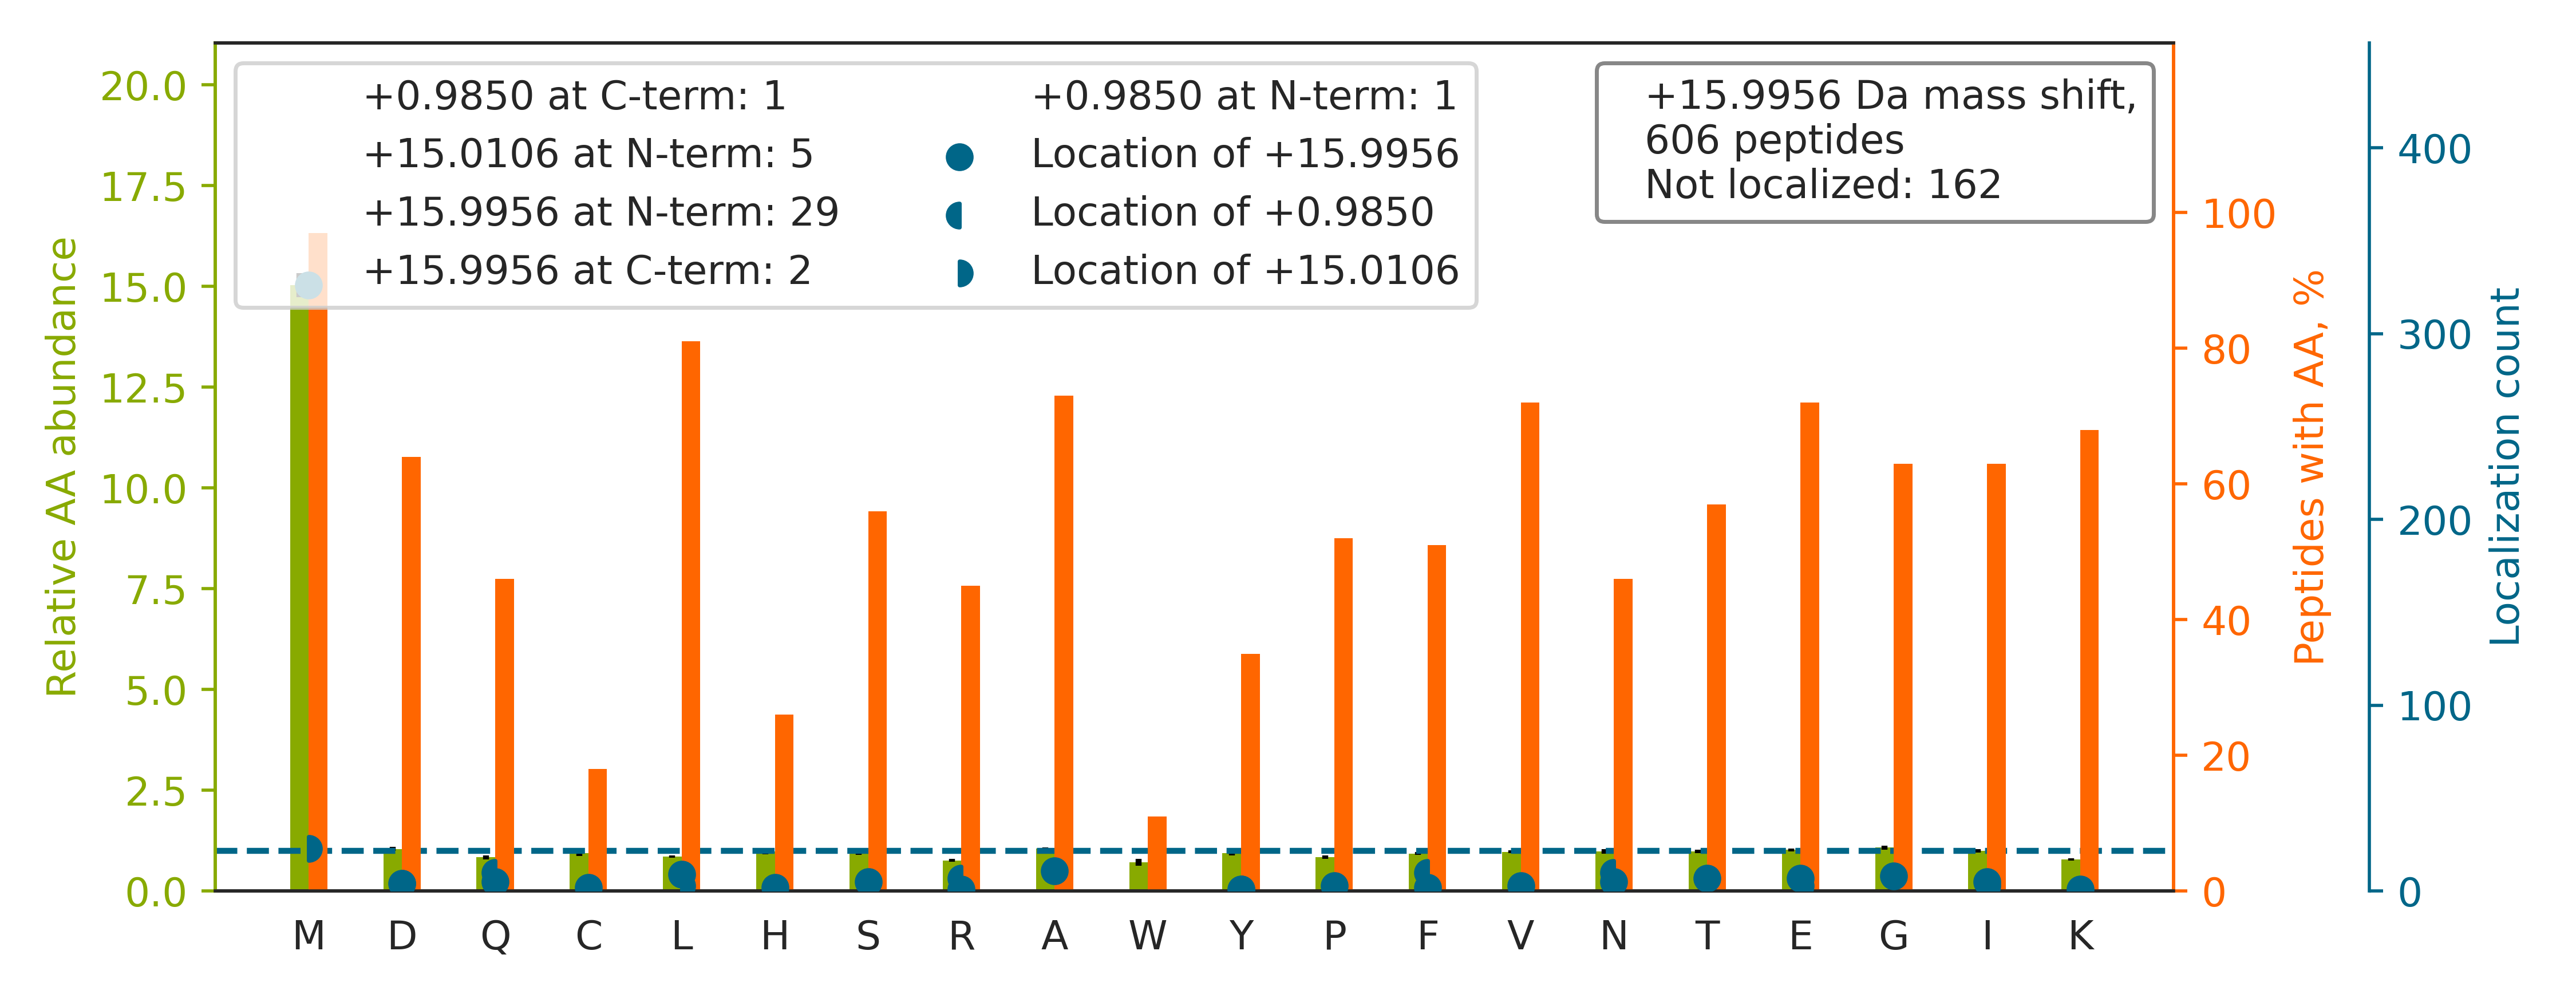

Data behind this chart, as committed beside it:
top isoform	localization score	spectrum
RPQYSNPPVQGEVM[+16]EGADNQGAGEQGRPVR	0.916	QEXI22261.13331.13331.4
N[+16]MGGPYGGGNYGPGGSGGSGGYGGR	0.001544	QEXI22261.14762.14762.3
MREIVHLQAGQCGNQIGAK		QEXI22261.15880.15880.3
ECPSDECGAGVFM[+16]ASHFDR	0.3084	QEXI22261.21244.21244.3
KAAAPAPEEEM[+16]DECEQALAAEPK	0.9462	QEXI22261.22944.22944.4
VLAVNQENEHLM[+16]EDYEK	0.991	QEXI22261.24107.24107.3
LGQSDPAPLQHQM[+16]DIYQK	0.9034	QEXI22261.24224.24224.3
VTGEADVEFATHEEAVAAM[+16]SK	0.9898	QEXI22261.28155.28155.3
YRCELLYEGPPDDEAA[+16]MGIK	0.7887	QEXI22261.29562.29562.3
GFGFVTYSCVEEVDAAM[+15]CAR[+1]PHK	0.9253	QEXI22261.30620.30620.4
AFVHWYVGEGM[+16]EEGEFSEAR	0.8917	QEXI22261.31284.31284.3
AYHEQLSVAEITNACFEPANQM[+16]VK	0.8614	QEXI22261.32331.32331.4
AYHEQLTVAEITNACF[+1]EPANQM[+15]VK	0.2183	QEXI22261.32645.32645.4
M[+16]VLAAAGGVEHQQLLDLAQK	0.9104	QEXI22261.33561.33561.3
HFEQMKDDAIVCNIGHFDVEIDVK		QEXI22261.34186.34186.4
RQDLEDSLQAQQYFADANEAESWMR		QEXI22261.34600.34600.3
EGCEAIVDTGTSLM[+16]VGPVDEVR	0.9035	QEXI22261.34922.34922.3
DLYANTVLSGGTTM[+16]YPGIADR	0.02626	QEXI22261.36177.36177.3
TTGIVMDSGDGVTHTVPIYEGYALPHAILR		QEXI22261.36301.36301.4
ESDDPM[+16]AYIHFTAEGEVTFK	0.3001	QEXI22261.36430.36430.3
GGMGSGGLA[+16]TGIAGGLAGMGGIQNEKETMQSLNDR	0.6033	QEXI22261.36821.36821.4
AKVDEFPLCGHM[+16]VSDEYEQLSSEALEAAR	0.3509	QEXI22261.36939.36939.4
QAFTDVATGSLGQ[+1]GL[+15]GAACGMAYTGK	0.6067	QEXI22261.37121.37121.3
EAESCDCLQGFQLTHSLGGGTGSGMGTLLISK		QEXI22261.37996.37996.4
FVDGLM[+16]IHSGDPVNYYVDTAVR	0.9294	QEXI22261.38412.38412.3
LTTPTYGDLNHLVSATMSGVTTCLR		QEXI22261.38844.38844.3
FLAAGTHLGGTNLDFQM[+16]EQYIYK	0.8767	QEXI22261.38942.38942.3
LVTSPCCIVTSTYGWTANMER		QEXI22261.39035.39035.3
LNDGHFM[+16]PVLGFGTYAPPEVPR	0.01324	QEXI22261.39087.39087.3
ERLEQQVPVNQVFGQDEMI[+16]DVIGVTK	0.03858	QEXI22261.39363.39363.4
MRPGAYSTGYGGYEEYSGLSDGYGFTTDLFGR		QEXI22261.40138.40138.3
HVIPMNPNTNDLFNAVGDGIVLCK		QEXI22261.40407.40407.3
GNMYYENSYALAVLSNYDANK		QEXI22261.40415.40415.3
VETGVLKPGMVVTFAPVNVTTEVK		QEXI22261.40457.40457.4
HTDNVIQ[+1]WLNAMD[+15]EIGLPK	0.5819	QEXI22261.40980.40980.3
IKWGDAGAEYVVESTGVFTTM[+16]EK	0.9105	QEXI22261.41127.41127.3
LNSNTQVVLLSATMPSDVLEVTKK		QEXI22261.41271.41271.4
QSKPVTTPEEIAQVATISANGDKEIGNIIS[+16]DAMK	0.8436	QEXI22261.41458.41458.5
VIHDNFGIVE[+16]GLMTTVHAITATQK	0.3373	QEXI22261.41568.41568.5
ELDPTNM[+16]TYITNQAAVYFEK	0.9248	QEXI22261.41793.41793.3
KGWEVVESDLYAM[+16]NFNPIISR	0.3501	QEXI22261.42095.42095.3
LCYVALDFEQEM[+16]ATAASSSSLEK	0.91	QEXI22261.43324.43324.3
ADDPSS[+16]YMEVVQAANTSGNWEELVK	0.9302	QEXI22261.43626.43626.3
GFEVVYM[+16]TEPIDEYCVQQLKEFDGK	0.9866	QEXI22261.43944.43944.4
SINPLGGFVHYGEVTNDF[+1]VML[+15]K	0.6057	QEXI22261.44271.44271.3
LLEDGEDFNLGDALD[+15]SSN[+1]SMQTIQK	0.02723	QEXI22261.44546.44546.3
DMAIA[+16]TGGAVFGEEGLTLNLEDVQPHDLGK	0.105	QEXI22261.44583.44583.3
QLYEEEIRELQSQISDTSVVLSM[+16]DNSR	0.8377	QEXI22261.44843.44843.4
ATPLSSTVTLSM[+16]SADVPLVVEYK	0.9174	QEXI22261.45429.45429.3
M[+16]KEIAEAYLGYPVTNAVITVPAYFNDSQR	0.3927	QEXI22261.45437.45437.4
KLADQCTGLQGFLVFHSFGGGTGSGFTSLLMER		QEXI22261.45499.45499.4
HLVMGDIPAAVNAFQEAASLLGKK		QEXI22261.45891.45891.4
YQNIWNINLQLRPSLITGIM[+16]K	0.9255	QEXI22261.45971.45971.4
VSCLGVTDDGMA[+16]VATGSWDSFLK	0.03501	QEXI22261.46052.46052.3
DGPLNM[+16]ILDDGGDLTNLIHTK	0.9145	QEXI22261.46105.46105.3
LVGPEGFVVTEAGFGADIGM[+16]EK	0.8903	QEXI22261.46969.46969.3
FTLDCTHPVEDGI[+16]MDAANFEQFLQER	0.2081	QEXI22261.47171.47171.3
LAENSASSDDLLVAEVGISDYGDKLNMEL[+16]SEK	0.002805	QEXI22261.47437.47437.4
VSPETVDSVIMGNVLQSSSDAIYLAR		QEXI22261.47507.47507.3
IPDR[+1]PYSLFEGM[+15]AGAIHFLSDVLGPETSR	0.03668	QEXI22261.47632.47632.4
... 546 more rows
